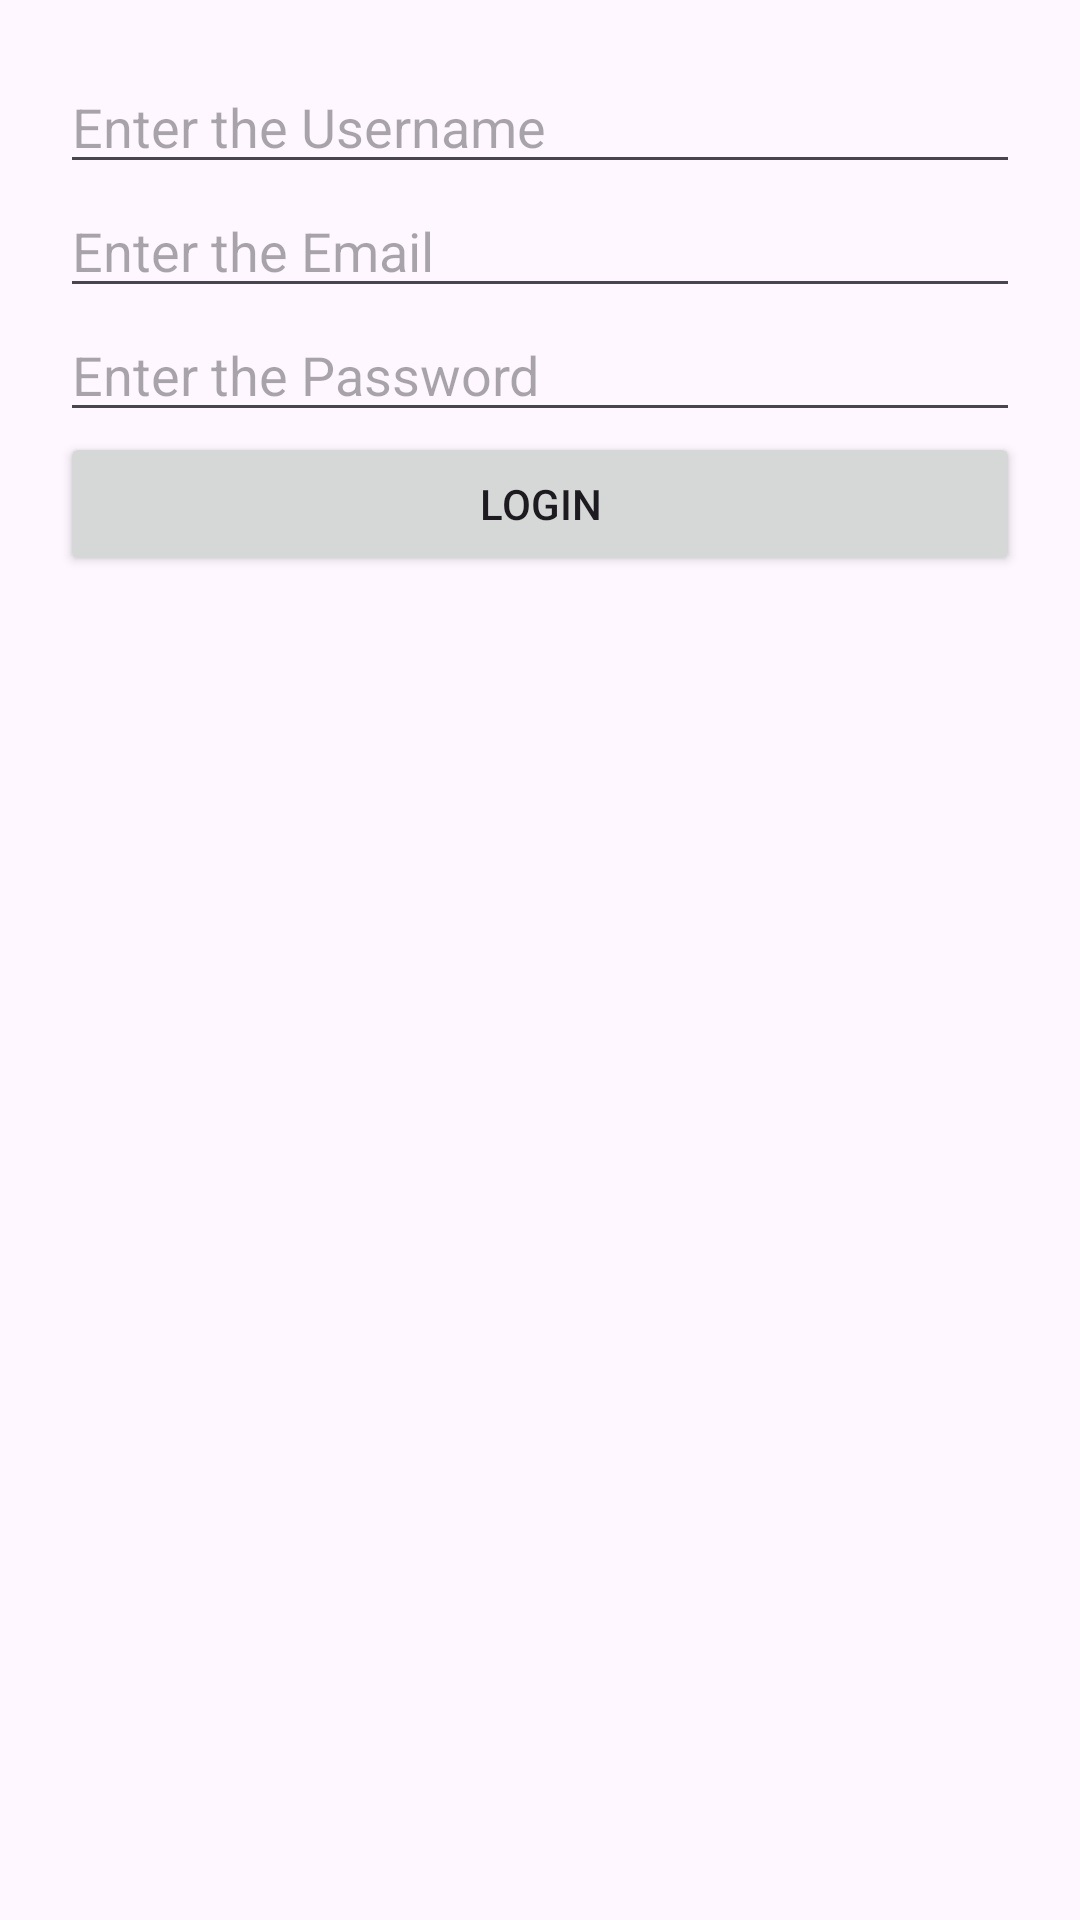

Here is an Android app screen rendered from its layout file. Give the layout XML and the strings, colors and styles it references.
<!-- AndroidManifest.xml: application theme Theme.RentaGo -->
<!-- res/layout/activity_login.xml -->
<?xml version="1.0" encoding="utf-8"?>
<LinearLayout xmlns:android="http://schemas.android.com/apk/res/android"
    android:layout_width="match_parent"
    android:layout_height="match_parent"
    android:orientation="vertical"
    android:padding="20dp">

    
    <EditText
        android:id="@+id/login_username"
        android:layout_width="match_parent"
        android:layout_height="wrap_content"
        android:hint="Enter the Username" />

    
    <EditText
        android:id="@+id/login_email"
        android:layout_width="match_parent"
        android:layout_height="wrap_content"
        android:hint="Enter the Email" />

    
    <EditText
        android:id="@+id/login_password"
        android:layout_width="match_parent"
        android:layout_height="wrap_content"
        android:hint="Enter the Password"
        android:inputType="textPassword" />

    
    <Button
        android:id="@+id/login_button"
        android:layout_width="match_parent"
        android:layout_height="wrap_content"
        android:text="Login" />

</LinearLayout>
<!-- resources referenced by this layout -->
<resources>
  <style name="Theme.RentaGo" parent="Base.Theme.RentaGo" />
  <style name="Base.Theme.RentaGo" parent="Theme.Material3.DayNight.NoActionBar">
          
          
      </style>
</resources>
